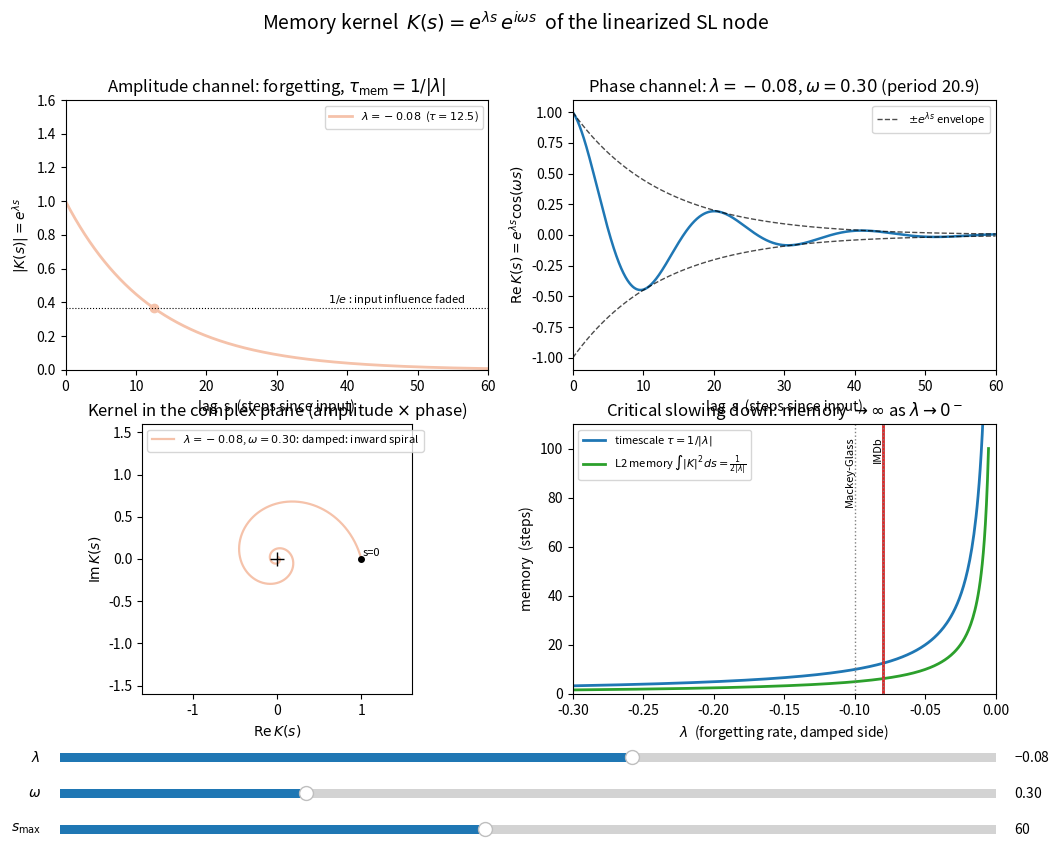

Write Python code to recreate this figure.
r"""
Memory kernel of the linearized Stuart-Landau node.

Near the origin the driven dynamics are
        z_dot = (lambda + i*omega) z + f(t),
whose response kernel (weight of an input that arrived a time s ago) is
        K(s) = exp(lambda*s) * exp(i*omega*s),  s = t - t' >= 0
              \_____________/   \_____________/
               amplitude /        phase /
               forgetting           clock
- |K(s)| = exp(lambda*s)  -> sets the FADING-MEMORY timescale tau = 1/|lambda|
- arg K(s) = omega*s      -> pure rotation, |.|=1, carries info without forgetting

Interactive sliders: lambda, omega, S_max.
"""

import numpy as np
import matplotlib.pyplot as plt
from matplotlib import cm
from matplotlib.colors import Normalize
from matplotlib.widgets import Slider

N = 2000
INIT_LAM = -0.08
INIT_OM = 0.30
INIT_S_MAX = 60.0

norm = Normalize(vmin=-0.32, vmax=0.06)
cmap = cm.coolwarm


def col(lam):
    return cmap(norm(lam))


def amp(lam, s):
    return np.exp(lam * s)


def kernel(lam, om, s):
    return np.exp(lam * s) * np.exp(1j * om * s)


def spiral_label(lam, om):
    if lam < 0:
        return "damped: inward spiral"
    if lam == 0:
        return r"critical $\lambda=0$: circle, no fade"
    return r"$\lambda>0$: outward (lin. unstable)"


fig, ax = plt.subplots(2, 2, figsize=(12, 9))
fig.subplots_adjust(bottom=0.22)
fig.suptitle(
    r"Memory kernel  $K(s)=e^{\lambda s}\,e^{i\omega s}$  of the linearized SL node",
    fontsize=14,
    y=0.98,
)

s = np.linspace(0, INIT_S_MAX, N)

a = ax[0, 0]
tau0 = 1.0 / abs(INIT_LAM)
amp_line, = a.plot(
    s, amp(INIT_LAM, s), color=col(INIT_LAM), lw=2,
    label=rf"$\lambda={INIT_LAM:+.2f}$  ($\tau={tau0:.1f}$)",
)
amp_marker, = a.plot([tau0], [np.exp(-1)], "o", color=col(INIT_LAM), ms=6)
a.axhline(np.exp(-1), color="k", ls=":", lw=0.8)
amp_annot = a.text(
    INIT_S_MAX * 0.62, np.exp(-1) + 0.03, r"$1/e$ : input influence faded", fontsize=8
)
a.set_xlim(0, INIT_S_MAX)
a.set_ylim(0, 1.6)
a.set_xlabel("lag  s  (steps since input)")
a.set_ylabel(r"$|K(s)| = e^{\lambda s}$")
amp_title = a.set_title(r"Amplitude channel: forgetting, $\tau_{\rm mem}=1/|\lambda|$")
amp_legend = a.legend(fontsize=8, loc="upper right")

b = ax[0, 1]
K0 = kernel(INIT_LAM, INIT_OM, s)
real_line, = b.plot(s, K0.real, lw=1.8, color="tab:blue")
env_pos, = b.plot(s, amp(INIT_LAM, s), "k--", lw=1, alpha=0.7, label=r"$\pm e^{\lambda s}$ envelope")
env_neg, = b.plot(s, -amp(INIT_LAM, s), "k--", lw=1, alpha=0.7)
b.set_xlim(0, INIT_S_MAX)
b.set_ylim(-1.1, 1.1)
b.set_xlabel("lag  s  (steps since input)")
b.set_ylabel(r"$\mathrm{Re}\,K(s)=e^{\lambda s}\cos(\omega s)$")
phase_title = b.set_title(rf"Phase channel under fixed decay ($\lambda={INIT_LAM:+.2f}$)")
b.legend(fontsize=8, loc="upper right")

c = ax[1, 0]
K_spiral = kernel(INIT_LAM, INIT_OM, s)
spiral_line, = c.plot(
    K_spiral.real, K_spiral.imag, color=col(INIT_LAM), lw=1.6,
    label=rf"$\lambda={INIT_LAM:+.2f}$, $\omega={INIT_OM:.2f}$: {spiral_label(INIT_LAM, INIT_OM)}",
)
c.plot(0, 0, "k+", ms=10)
c.plot(1, 0, "ko", ms=4)
c.text(1.02, 0.04, "s=0", fontsize=8)
c.set_aspect("equal")
c.set_xlim(-1.6, 1.6)
c.set_ylim(-1.6, 1.6)
c.set_xlabel(r"$\mathrm{Re}\,K(s)$")
c.set_ylabel(r"$\mathrm{Im}\,K(s)$")
spiral_title = c.set_title(r"Kernel in the complex plane (amplitude $\times$ phase)")
spiral_legend = c.legend(fontsize=8, loc="upper left")

d = ax[1, 1]
lam_grid = np.linspace(-0.30, -0.005, 400)
mem_cap = 1.0 / (2.0 * np.abs(lam_grid))
tau_grid = 1.0 / np.abs(lam_grid)
d.plot(lam_grid, tau_grid, lw=2, color="tab:blue", label=r"timescale $\tau=1/|\lambda|$")
d.plot(lam_grid, mem_cap, lw=2, color="tab:green", label=r"L2 memory $\int|K|^2 ds=\frac{1}{2|\lambda|}$")
lam_vline = d.axvline(INIT_LAM, color="tab:red", ls="-", lw=2)
tasks = {"IMDb": -0.08, "Mackey-Glass": -0.10}
for name, lam in tasks.items():
    d.axvline(lam, color="grey", ls=":", lw=1)
    d.text(lam, 105, name, rotation=90, va="top", ha="right", fontsize=8)
d.set_xlim(-0.30, 0)
d.set_ylim(0, 110)
d.set_xlabel(r"$\lambda$  (forgetting rate, damped side)")
d.set_ylabel("memory  (steps)")
d.set_title(r"Critical slowing down: memory $\to\infty$ as $\lambda\to0^-$")
d.legend(fontsize=8, loc="upper left")

axcolor = "lightgoldenrodyellow"
ax_lam = plt.axes([0.12, 0.14, 0.78, 0.02], facecolor=axcolor)
ax_om = plt.axes([0.12, 0.10, 0.78, 0.02], facecolor=axcolor)
ax_smax = plt.axes([0.12, 0.06, 0.78, 0.02], facecolor=axcolor)

s_lam = Slider(ax_lam, r"$\lambda$", -0.30, 0.06, valinit=INIT_LAM, valstep=0.01)
s_om = Slider(ax_om, r"$\omega$", 0.05, 1.0, valinit=INIT_OM, valstep=0.01)
s_smax = Slider(ax_smax, r"$s_{\max}$", 10.0, 120.0, valinit=INIT_S_MAX, valstep=1.0)


def update(_):
    lam = s_lam.val
    om = s_om.val
    s_max = s_smax.val
    s_new = np.linspace(0, s_max, N)
    color = col(lam)

    y_amp = amp(lam, s_new)
    amp_line.set_data(s_new, y_amp)
    amp_line.set_color(color)
    if lam < 0:
        tau = 1.0 / abs(lam)
        amp_marker.set_data([tau], [np.exp(-1)])
        amp_marker.set_color(color)
        amp_marker.set_visible(True)
        amp_legend.get_texts()[0].set_text(
            rf"$\lambda={lam:+.2f}$  ($\tau={tau:.1f}$)"
        )
    else:
        amp_marker.set_visible(False)
        amp_legend.get_texts()[0].set_text(rf"$\lambda={lam:+.2f}$")
    a.set_xlim(0, s_max)
    amp_annot.set_position((s_max * 0.62, np.exp(-1) + 0.03))

    K = kernel(lam, om, s_new)
    real_line.set_data(s_new, K.real)
    env_pos.set_data(s_new, amp(lam, s_new))
    env_neg.set_data(s_new, -amp(lam, s_new))
    period = 2 * np.pi / om
    phase_title.set_text(
        rf"Phase channel: $\lambda={lam:+.2f}$, $\omega={om:.2f}$ (period {period:.1f})"
    )
    b.set_xlim(0, s_max)

    s_spiral = np.linspace(0, min(s_max, 45), min(N, 1500))
    K_sp = kernel(lam, om, s_spiral)
    spiral_line.set_data(K_sp.real, K_sp.imag)
    spiral_line.set_color(color)
    spiral_title.set_text(r"Kernel in the complex plane (amplitude $\times$ phase)")
    spiral_legend.get_texts()[0].set_text(
        rf"$\lambda={lam:+.2f}$, $\omega={om:.2f}$: {spiral_label(lam, om)}"
    )

    lam_vline.set_xdata([lam, lam])

    fig.canvas.draw_idle()


s_lam.on_changed(update)
s_om.on_changed(update)
s_smax.on_changed(update)
update(None)

plt.show()
